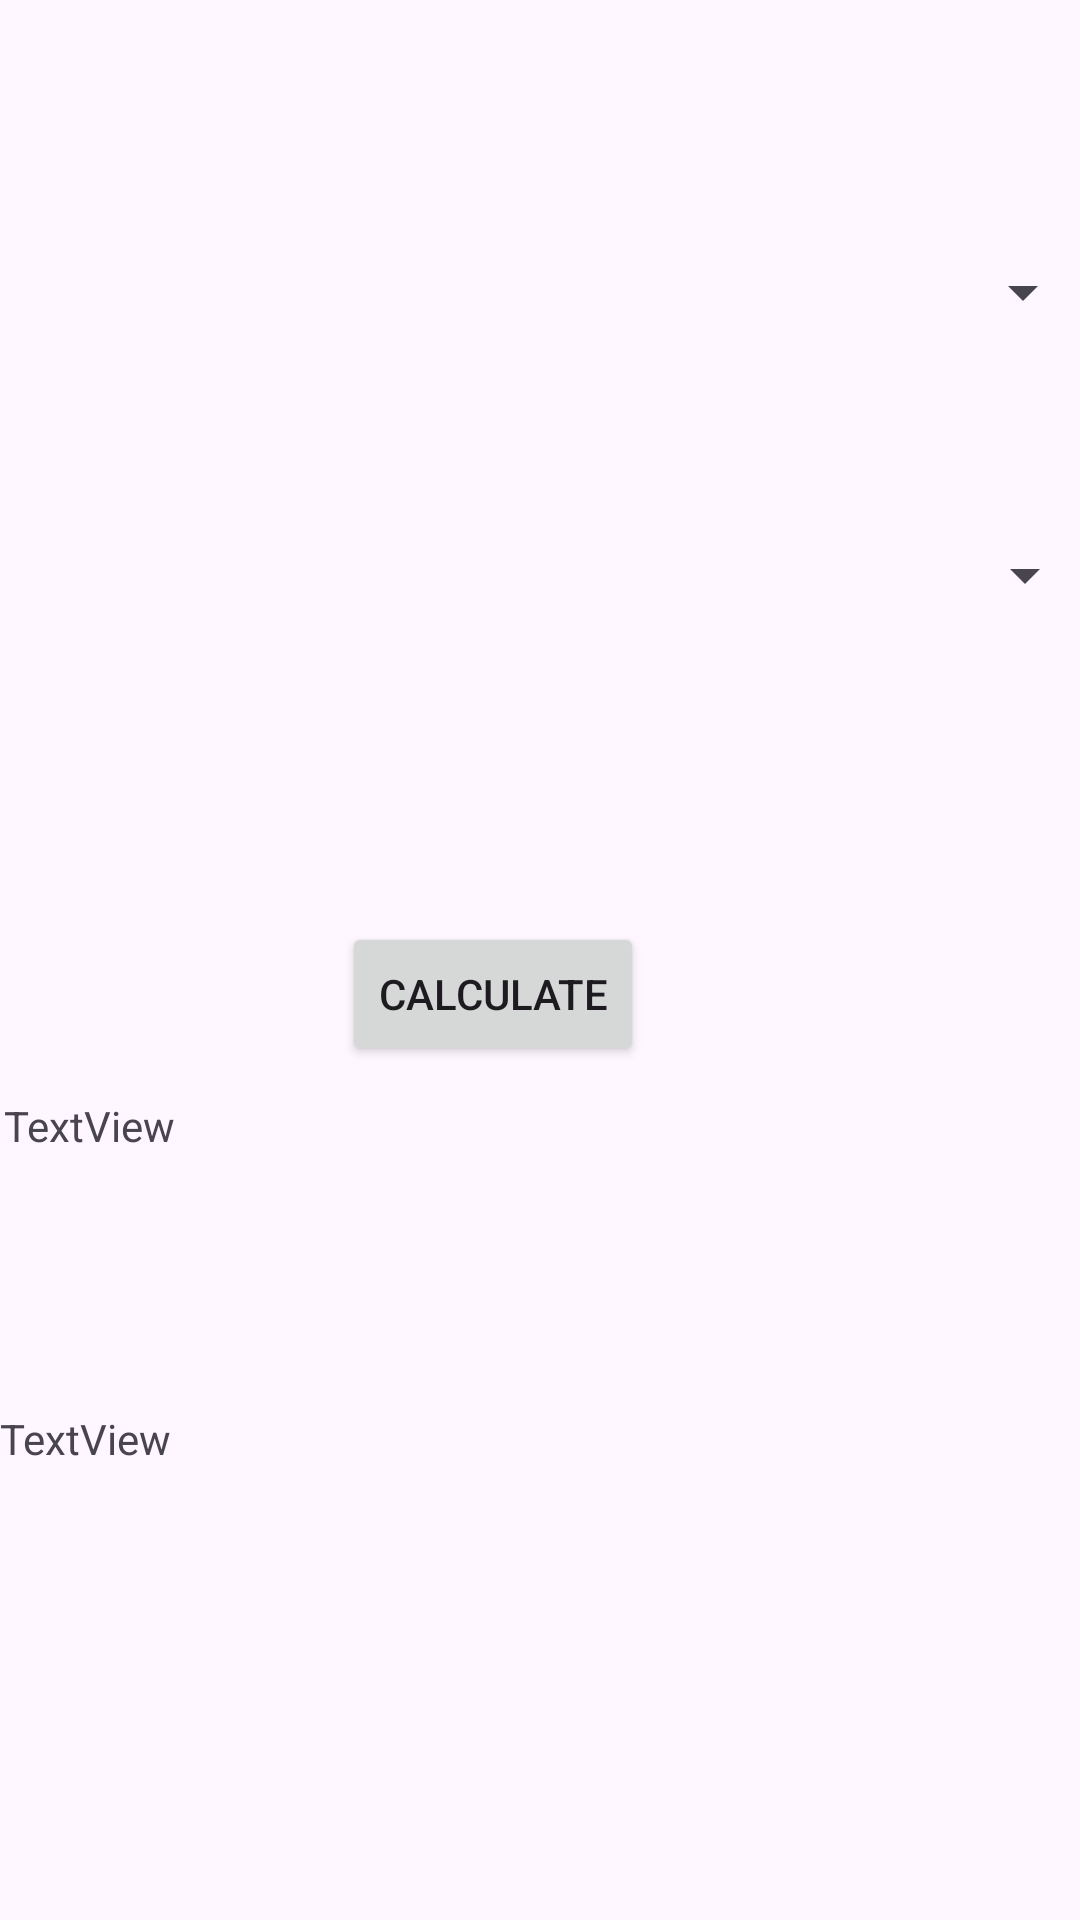

Write the Android layout XML for this screen, with the resource values it uses.
<!-- AndroidManifest.xml: application theme Theme.CityMaps -->
<!-- res/layout/activity_bng_shortest_distance.xml -->
<?xml version="1.0" encoding="utf-8"?>
<androidx.constraintlayout.widget.ConstraintLayout xmlns:android="http://schemas.android.com/apk/res/android"
    xmlns:app="http://schemas.android.com/apk/res-auto"
    xmlns:tools="http://schemas.android.com/tools"
    android:layout_width="match_parent"
    android:layout_height="match_parent"
    tools:context=".HydShortestDistance">

    <Button
        android:id="@+id/button4"
        android:layout_width="wrap_content"
        android:layout_height="wrap_content"
        android:text="Calculate"
        app:layout_constraintBottom_toBottomOf="parent"
        app:layout_constraintEnd_toEndOf="parent"
        app:layout_constraintHorizontal_bias="0.44"
        app:layout_constraintStart_toStartOf="parent"
        app:layout_constraintTop_toTopOf="parent"
        app:layout_constraintVertical_bias="0.519" />

    <TextView
        android:id="@+id/textView6"
        android:layout_width="355dp"
        android:layout_height="114dp"
        android:text="TextView"
        app:layout_constraintBottom_toBottomOf="parent"
        app:layout_constraintEnd_toEndOf="parent"
        app:layout_constraintHorizontal_bias="0.285"
        app:layout_constraintStart_toStartOf="parent"
        app:layout_constraintTop_toTopOf="parent"
        app:layout_constraintVertical_bias="0.695" />

    <TextView
        android:id="@+id/textView7"
        android:layout_width="360dp"
        android:layout_height="116dp"
        android:text="TextView"
        app:layout_constraintBottom_toBottomOf="parent"
        app:layout_constraintEnd_toEndOf="parent"
        app:layout_constraintHorizontal_bias="0.313"
        app:layout_constraintStart_toStartOf="parent"
        app:layout_constraintTop_toTopOf="parent"
        app:layout_constraintVertical_bias="0.897" />

    <Spinner
        android:id="@+id/spinner3"
        android:layout_width="369dp"
        android:layout_height="48dp"
        app:layout_constraintBottom_toBottomOf="parent"
        app:layout_constraintEnd_toEndOf="parent"
        app:layout_constraintStart_toStartOf="parent"
        app:layout_constraintTop_toTopOf="parent"
        app:layout_constraintVertical_bias="0.124" />

    <Spinner
        android:id="@+id/spinner4"
        android:layout_width="370dp"
        android:layout_height="52dp"
        app:layout_constraintBottom_toBottomOf="parent"
        app:layout_constraintEnd_toEndOf="parent"
        app:layout_constraintHorizontal_bias="0.487"
        app:layout_constraintStart_toStartOf="parent"
        app:layout_constraintTop_toTopOf="parent"
        app:layout_constraintVertical_bias="0.282" />
</androidx.constraintlayout.widget.ConstraintLayout>
<!-- resources referenced by this layout -->
<resources>
  <style name="Theme.CityMaps" parent="Base.Theme.CityMaps" />
  <style name="Base.Theme.CityMaps" parent="Theme.Material3.DayNight.NoActionBar">
          
          
      </style>
</resources>
